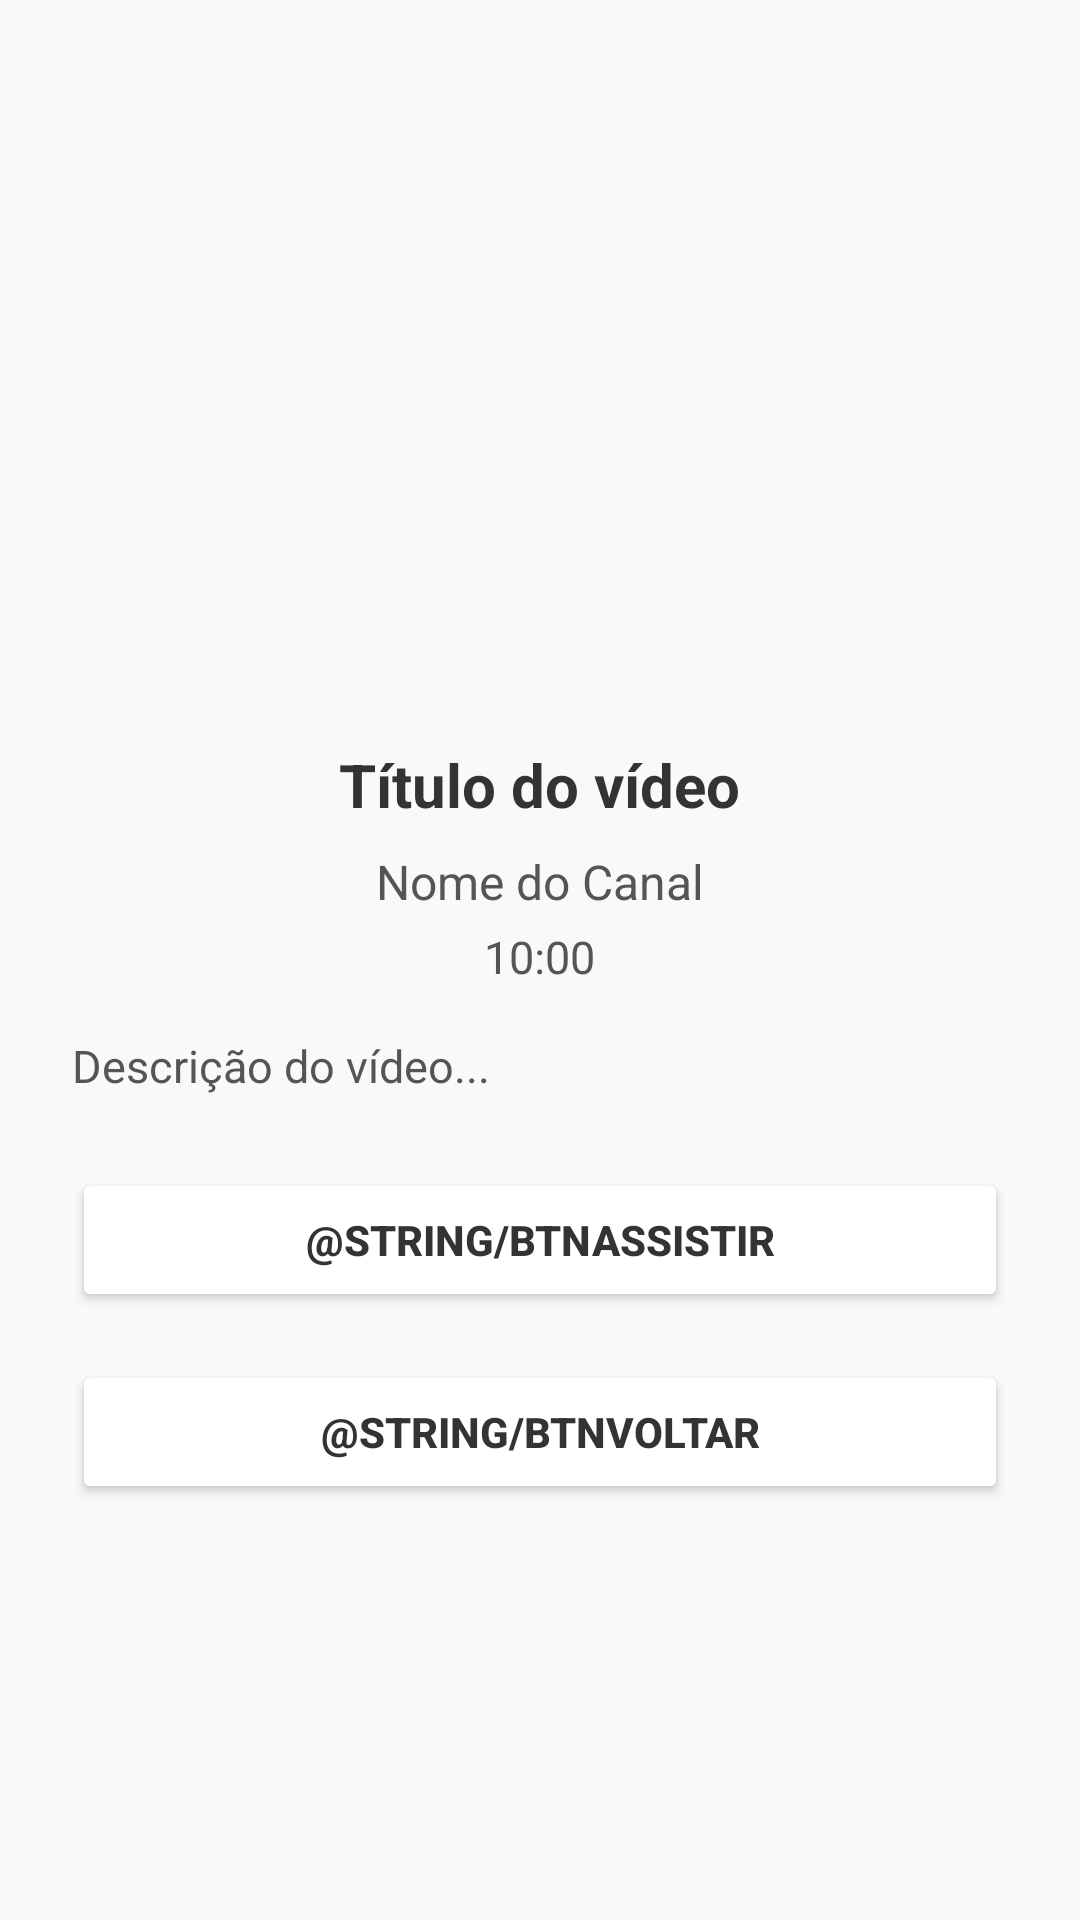

The Android layout XML behind this screen, and the referenced resources:
<!-- AndroidManifest.xml: application theme Theme.ListaVideos -->
<!-- res/layout/activity_detalhes.xml -->
<?xml version="1.0" encoding="utf-8"?>
<ScrollView xmlns:android="http://schemas.android.com/apk/res/android"
    android:layout_width="match_parent"
    android:layout_height="match_parent"
    android:background="@color/background"
    android:padding="24dp">

    <LinearLayout
        android:layout_width="match_parent"
        android:layout_height="wrap_content"
        android:orientation="vertical"
        android:gravity="center_horizontal">

        <ImageView
            android:id="@+id/imgThumbnail"
            android:layout_width="360dp"
            android:layout_height="200dp"
            android:scaleType="centerCrop"
            android:layout_marginBottom="24dp"
            android:contentDescription="Thumbnail do vídeo" />

        <TextView
            android:id="@+id/tvTitulo"
            android:layout_width="wrap_content"
            android:layout_height="wrap_content"
            android:text="Título do vídeo"
            android:textSize="20sp"
            android:textStyle="bold"
            android:textColor="@color/textPrimary"
            android:layout_marginBottom="8dp" />

        <TextView
            android:id="@+id/tvCanal"
            android:layout_width="wrap_content"
            android:layout_height="wrap_content"
            android:text="Nome do Canal"
            android:textSize="16sp"
            android:textColor="@color/textSecondary"
            android:layout_marginBottom="4dp" />

        <TextView
            android:id="@+id/tvDuracao"
            android:layout_width="wrap_content"
            android:layout_height="wrap_content"
            android:text="10:00"
            android:textSize="15sp"
            android:textColor="@color/textSecondary"
            android:layout_marginBottom="16dp" />

        <TextView
            android:id="@+id/tvDescricao"
            android:layout_width="match_parent"
            android:layout_height="wrap_content"
            android:text="Descrição do vídeo..."
            android:textSize="15sp"
            android:textColor="@color/textSecondary"
            android:layout_marginBottom="24dp" />

        <Button
            android:id="@+id/btnAssistir"
            android:layout_width="match_parent"
            android:layout_height="wrap_content"
            android:text="@string/btnassistir"
            android:backgroundTint="@color/itemBackground"
            android:textStyle="bold"
            android:textColor="@color/textPrimary"
            android:layout_marginBottom="16dp" />

        <Button
            android:id="@+id/btnVoltar"
            android:layout_width="match_parent"
            android:layout_height="wrap_content"
            android:text="@string/btnvoltar"
            android:backgroundTint="@color/itemBackground"
            android:textStyle="bold"
            android:textColor="@color/textPrimary" />
    </LinearLayout>
</ScrollView>
<!-- resources referenced by this layout -->
<resources>
  <color name="background">#F9F9F9</color>
  <color name="itemBackground">#FFFFFF</color>
  <color name="textPrimary">#333333</color>
  <color name="textSecondary">#555555</color>
  <string name="btnassistir">Assistir no youtube</string>
  <string name="btnvoltar">Voltar</string>
  <style name="Theme.ListaVideos" parent="Theme.MaterialComponents.DayNight.NoActionBar">
          <item name="colorPrimary">@color/background</item>
          <item name="android:textColorPrimary">@color/textPrimary</item>
          <item name="android:textColorSecondary">@color/textSecondary</item>
          <item name="android:windowBackground">@color/background</item>
      </style>
</resources>
